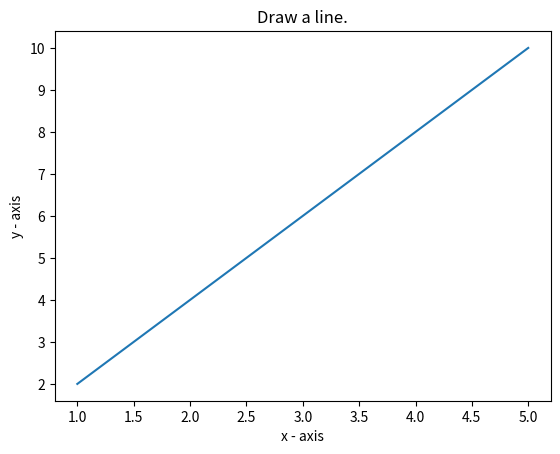

This figure's Python source:
import matplotlib.pyplot as plt

x = [1, 2, 3, 4, 5]
y = [2, 4, 6, 8, 10]

plt.plot(x, y)

plt.xlabel("x - axis")
plt.ylabel("y - axis")
plt.title("Draw a line.")

plt.show()
